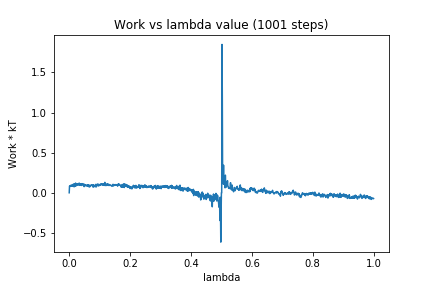

Source data for this figure (header and first rows):
0, 0.0
1, 0.08341
2, 0.07674
3, 0.08225
4, 0.08929
5, 0.08943
6, 0.0834
7, 0.09804
8, 0.08512
9, 0.08634
10, 0.08104
11, 0.09227
12, 0.08033
13, 0.1054
14, 0.08822
15, 0.1068
16, 0.07354
17, 0.1094
18, 0.08434
19, 0.109
20, 0.08478
21, 0.121
22, 0.08738
23, 0.1126
24, 0.09002
25, 0.09786
26, 0.09576
27, 0.1108
28, 0.105
29, 0.1095
30, 0.09905
31, 0.1149
32, 0.09969
33, 0.1205
34, 0.09254
35, 0.1054
36, 0.1129
37, 0.09964
38, 0.1133
39, 0.102
40, 0.0911
41, 0.09958
42, 0.1138
43, 0.1013
44, 0.1046
45, 0.09983
46, 0.09579
47, 0.1103
48, 0.1099
49, 0.07648
50, 0.1001
51, 0.1016
52, 0.0877
53, 0.09261
54, 0.08999
55, 0.09712
56, 0.09249
57, 0.09229
58, 0.08566
59, 0.09407
60, 0.08068
... 940 more rows
